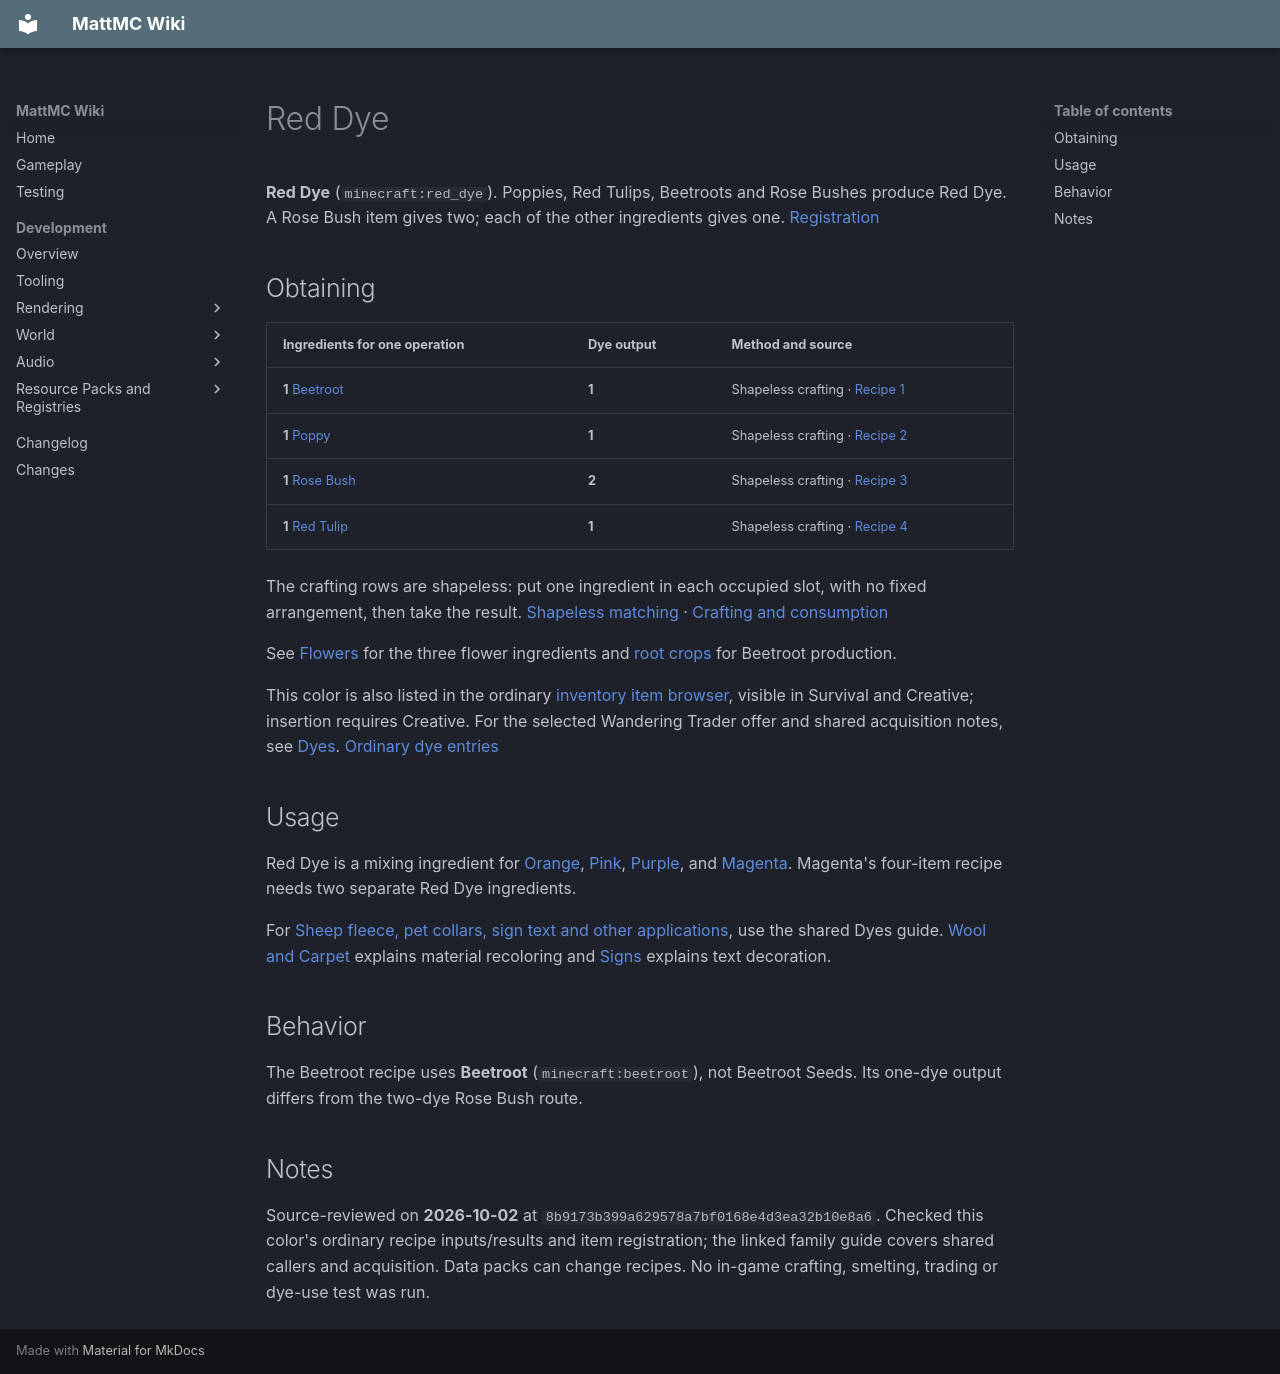

repository: HungLo2020/MattMC · page: gameplay/items/RedDye/index.html · generator: mkdocs

# Red Dye

**Red Dye** (`minecraft:red_dye`). Poppies, Red Tulips, Beetroots and Rose Bushes produce Red Dye. A Rose Bush item gives two; each of the other ingredients gives one. [Registration]

## Obtaining

| Ingredients for one operation | Dye output | Method and source |
| --- | --- | --- |
| **1** [Beetroot](Beetroot.md) | **1** | Shapeless crafting · [Recipe 1] |
| **1** [Poppy](Poppy.md) | **1** | Shapeless crafting · [Recipe 2] |
| **1** [Rose Bush](RoseBush.md) | **2** | Shapeless crafting · [Recipe 3] |
| **1** [Red Tulip](RedTulip.md) | **1** | Shapeless crafting · [Recipe 4] |

The crafting rows are shapeless: put one ingredient in each occupied slot, with no fixed arrangement, then take the result. [Shapeless matching] · [Crafting and consumption]

See [Flowers](../blocks/Flowers.md) for the three flower ingredients and [root crops](../blocks/RootCrops.md) for Beetroot production.

This color is also listed in the ordinary [inventory item browser](../mechanics/InventoryBrowser.md), visible in Survival and Creative; insertion requires Creative. For the selected Wandering Trader offer and shared acquisition notes, see [Dyes](Dyes.md#browser-and-trading). [Ordinary dye entries]

## Usage

Red Dye is a mixing ingredient for [Orange](OrangeDye.md), [Pink](PinkDye.md), [Purple](PurpleDye.md), and [Magenta](MagentaDye.md). Magenta's four-item recipe needs two separate Red Dye ingredients.

For [Sheep fleece, pet collars, sign text and other applications](Dyes.md#choosing-how-to-apply-a-dye), use the shared Dyes guide. [Wool and Carpet](../blocks/WoolAndCarpet.md) explains material recoloring and [Signs](../blocks/Signs.md#dye-glow-ink-and-wax) explains text decoration.

## Behavior

The Beetroot recipe uses **Beetroot** (`minecraft:beetroot`), not Beetroot Seeds. Its one-dye output differs from the two-dye Rose Bush route.

## Notes

Source-reviewed on **2026-10-02** at `8b9173b399a629578a7bf0168e4d3ea32b10e8a6`. Checked this color's ordinary recipe inputs/results and item registration; the linked family guide covers shared callers and acquisition. Data packs can change recipes. No in-game crafting, smelting, trading or dye-use test was run.

[Recipe 1]: https://github.com/HungLo2020/MattMC/blob/8b9173b399a629578a7bf0168e4d3ea32b10e8a6/src/main/resources/data/minecraft/recipe/crafting/red_dye_from_beetroot.json
[Recipe 2]: https://github.com/HungLo2020/MattMC/blob/8b9173b399a629578a7bf0168e4d3ea32b10e8a6/src/main/resources/data/minecraft/recipe/crafting/red_dye_from_poppy.json
[Recipe 3]: https://github.com/HungLo2020/MattMC/blob/8b9173b399a629578a7bf0168e4d3ea32b10e8a6/src/main/resources/data/minecraft/recipe/crafting/red_dye_from_rose_bush.json
[Recipe 4]: https://github.com/HungLo2020/MattMC/blob/8b9173b399a629578a7bf0168e4d3ea32b10e8a6/src/main/resources/data/minecraft/recipe/crafting/red_dye_from_tulip.json
[Registration]: https://github.com/HungLo2020/MattMC/blob/8b9173b399a629578a7bf0168e4d3ea32b10e8a6/src/main/java/net/minecraft/world/item/Items.java#L1695-L1710
[Crafting and consumption]: https://github.com/HungLo2020/MattMC/blob/8b9173b399a629578a7bf0168e4d3ea32b10e8a6/src/main/java/net/minecraft/world/inventory/ResultSlot.java#L82-L110
[Shapeless matching]: https://github.com/HungLo2020/MattMC/blob/8b9173b399a629578a7bf0168e4d3ea32b10e8a6/src/main/java/net/minecraft/world/item/crafting/ShapelessRecipe.java#L58-L69
[Ordinary dye entries]: https://github.com/HungLo2020/MattMC/blob/8b9173b399a629578a7bf0168e4d3ea32b10e8a6/src/main/java/net/minecraft/world/item/CreativeModeTabs.java#L1855-L1870
